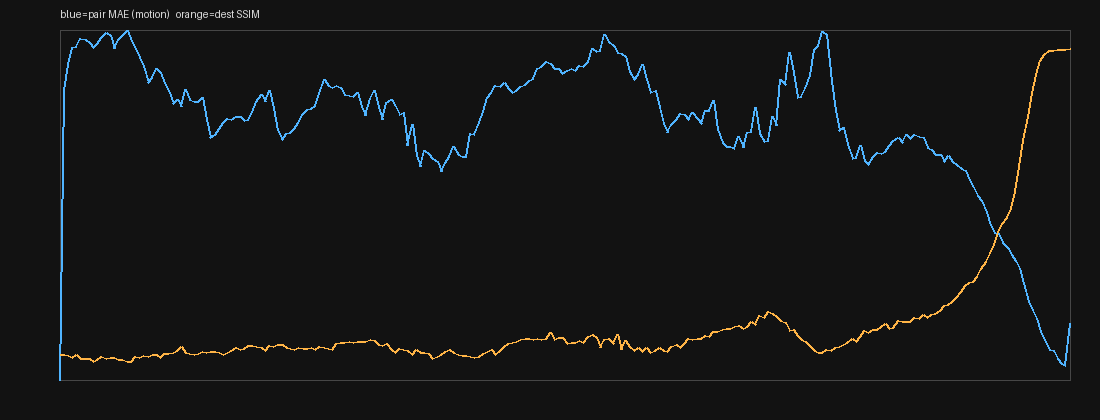

The data file committed next to this chart (first rows):
index, t, pair_mae, dest_mae, dest_ssim, luma
0, 0.0, 0.000000, 54.51, 0.07384, 66.7
1, 0.0417, 12.99, 54.39, 0.07251, 67.17
2, 0.0833, 14.15, 54.61, 0.06875, 69.23
3, 0.125, 14.89, 54.44, 0.06389, 67.92
4, 0.1667, 14.95, 54.76, 0.07171, 67.47
5, 0.2083, 15.29, 55.15, 0.0623, 67.46
6, 0.25, 15.27, 55.99, 0.06005, 67.71
7, 0.2917, 15.12, 56.79, 0.06246, 67.15
8, 0.3333, 14.92, 57.35, 0.05331, 66.83
9, 0.375, 15.1, 56.75, 0.05876, 65.14
10, 0.4167, 15.35, 57.08, 0.06633, 65.73
11, 0.4583, 15.59, 56.96, 0.06257, 63.79
12, 0.5, 15.43, 57.07, 0.0635, 63.33
13, 0.5417, 14.85, 56.89, 0.06444, 62.65
14, 0.5833, 15.25, 56.5, 0.05814, 61.58
15, 0.625, 15.43, 56.16, 0.05924, 59.5
16, 0.6667, 15.68, 55.8, 0.05149, 57.82
17, 0.7083, 15.18, 54.63, 0.05368, 55.14
18, 0.75, 14.85, 54.07, 0.06653, 55.11
19, 0.7917, 14.45, 53.61, 0.06491, 53.01
20, 0.8333, 14.07, 53.59, 0.07118, 52.5
21, 0.875, 13.31, 53.65, 0.06746, 52.25
22, 0.9167, 13.56, 53.99, 0.07245, 52.68
23, 0.9583, 13.94, 54.5, 0.0729, 51.06
24, 1.0, 13.78, 54.91, 0.06416, 50.06
25, 1.042, 13.28, 54.91, 0.07457, 48.55
26, 1.083, 12.97, 54.36, 0.07534, 49.14
27, 1.125, 12.38, 53.97, 0.07961, 48.01
28, 1.167, 12.57, 53.71, 0.08423, 48.27
29, 1.208, 12.27, 53.45, 0.09682, 48.45
30, 1.25, 13.01, 53.7, 0.07919, 49.39
31, 1.292, 12.57, 53.86, 0.07648, 48.97
32, 1.333, 12.47, 53.57, 0.07215, 48.06
33, 1.375, 12.47, 53.47, 0.0769, 48.66
34, 1.417, 12.66, 52.7, 0.08251, 49.23
35, 1.458, 11.67, 53.92, 0.07899, 49.84
36, 1.5, 10.88, 53.94, 0.08264, 50.16
37, 1.542, 10.99, 53.63, 0.08167, 49.81
38, 1.583, 11.28, 52.96, 0.07887, 50.15
39, 1.625, 11.55, 52.78, 0.07407, 49.22
40, 1.667, 11.71, 52.35, 0.0791, 49
41, 1.708, 11.66, 51.91, 0.08438, 48.31
42, 1.75, 11.79, 51.07, 0.09277, 49.03
43, 1.792, 11.82, 50.92, 0.08724, 48.11
44, 1.833, 11.61, 50.45, 0.08936, 48.28
45, 1.875, 11.66, 49.8, 0.09789, 48.21
46, 1.917, 12, 49.17, 0.09785, 48.67
47, 1.958, 12.47, 48.78, 0.095, 47.55
48, 2.0, 12.78, 48.27, 0.09259, 47.1
49, 2.042, 12.47, 47.73, 0.08518, 46.56
50, 2.083, 12.97, 47.09, 0.09812, 47.8
51, 2.125, 12.15, 47.31, 0.09477, 47.44
52, 2.167, 11.18, 47.59, 0.1001, 48.34
53, 2.208, 10.76, 47.84, 0.1005, 49.07
54, 2.25, 11.03, 48.22, 0.09311, 50.21
55, 2.292, 11.09, 48.61, 0.08883, 49.63
56, 2.333, 11.29, 48.54, 0.08789, 49.39
57, 2.375, 11.56, 48.25, 0.09374, 48.94
58, 2.417, 11.95, 47.61, 0.08995, 49.63
59, 2.458, 12.12, 47.62, 0.08882, 48.26
... 182 more rows
